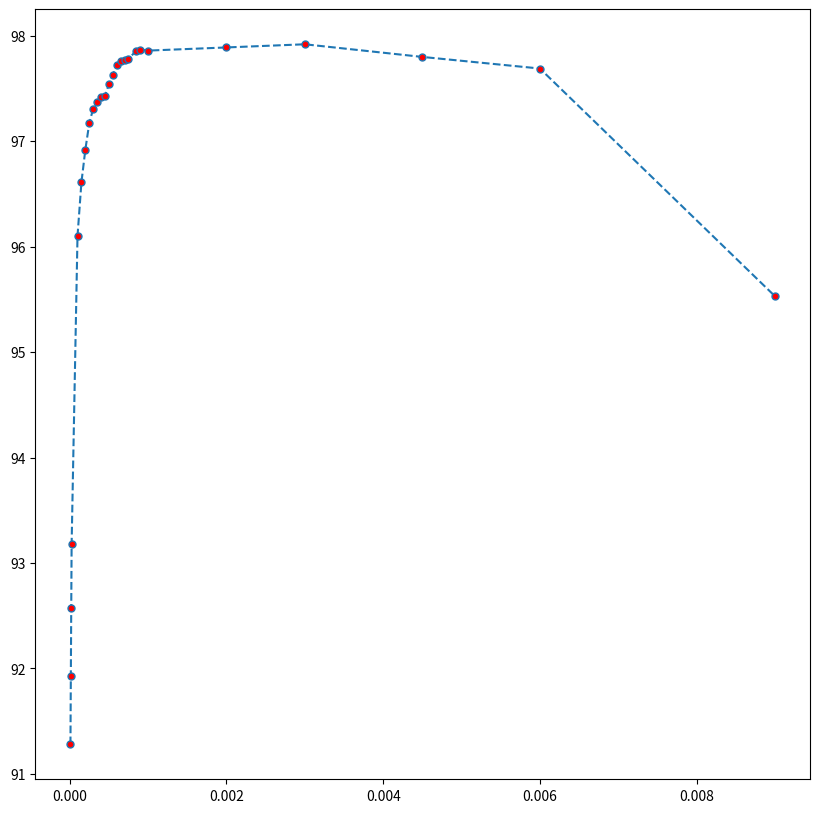

The script that saved this image: (Note: this script raises an exception after producing the figure.)
import numpy as np 
import matplotlib.pyplot as plt 

# ## Test Accuracy vs Learning rate
eta_values = [ [.001, 97.86], [0.002, 97.89],  [0.003,97.92], [0.0045,97.8], [0.006, 97.69], [0.009, 95.53], [0.0001, 96.10], [0.0002, 96.92], [0.0003, 97.31], [0.0004, 97.42], [0.0005, 97.54], [0.0006, 97.72], [0.00075, 97.78], [0.00015, 96.61], [0.00025, 97.17], [0.00035, 97.37], [0.00045, 97.43], [0.00055, 97.63], [0.00065, 97.76], [0.0007, 97.77], [0.00085, 97.86], [0.0009, 97.87], [0.00001, 91.28], [0.000015, 91.93], [0.00002, 92.57], [0.000025, 93.18]]

eta_values = sorted(eta_values, key=lambda x: x[0])

x = [i[0] for i in eta_values]
y = [i[1] for i in eta_values]

plt.subplots(1, 1, figsize=(10,10))
plt.plot(x, y, 'o--', markerfacecolor='red', markersize=5)

max_y_indice = y.index(max(y))
max_y = y[max_y_indice]
max_x = x[max_y_indice]

min_y_indice = y.index(min(y))
min_y = y[min_y_indice]
min_x = x[min_y_indice]

plt.annotate(s="Minimum Accuracy (" + str(min_x)+ "," + str(min_y)+ ")", xy= [min_x, min_y], fontsize=10)
plt.annotate(s="Maximum Accuracy (" + str(max_x)+ ',' + str(max_y)+')', xy= [max_x, max_y], fontsize=10)

plt.xlabel ("Learning Rate", fontsize=30)
plt.ylabel ("Test Accuracy", fontsize= 30)
plt.title ("Test Accuracy vs Learning Rate", fontsize=30)
# plt.show()
plt.savefig("learning_rate_sigmoid.png", dpi=300)



## Test Accuracy vs Minibatch Size

minibatch_values = [ [20, 97.24],  [35, 97.56], [50, 97.52], [75, 97.56], [90, 97.52], [100, 97.54], [150, 97.51], [200, 97.54], [260, 97.63], [310, 97.53], [350, 97.55], [420, 97.53], [500, 97.63], [550, 97.66], [700, 97.46], [30, 97.51], [40, 97.54], [60, 97.51], [70, 97.5], [80, 97.49], [125, 97.51], [175, 97.55], [190, 97.61], [220, 97.62], [240, 97.6], [270, 97.61], [300, 97.51], [380, 97.52], [400, 97.53], [450, 97.5], [475, 97.68], [525, 97.67], [540, 97.62], [575, 97.62], [600, 97.61], [625, 97.69], [650, 97.66], [750, 97.44], [800, 97.54], [850, 97.48], [900, 97.61], [950, 97.52], [1000, 97.45]]

minibatch_values = sorted(minibatch_values, key=lambda x: x[0])

x = [i[0] for i in minibatch_values]
y = [i[1] for i in minibatch_values]

plt.subplots(1, 1, figsize=(10,10))
plt.plot(x, y, 'o--', markerfacecolor='red', markersize=5)

max_y_indice = y.index(max(y))
max_y = y[max_y_indice]
max_x = x[max_y_indice]

min_y_indice = y.index(min(y))
min_y = y[min_y_indice]
min_x = x[min_y_indice]

plt.annotate(s="Minimum Accuracy (" + str(min_x)+ "," + str(min_y)+ ")", xy= [min_x, min_y], fontsize=10)
plt.annotate(s="Maximum Accuracy (" + str(max_x)+ ',' + str(max_y)+')', xy= [max_x, max_y], fontsize=10)

plt.xlabel ("Minibatch Size", fontsize=30)
plt.ylabel ("Test Accuracy", fontsize= 30)
plt.title ("Test Accuracy vs Minibatch Size", fontsize=30)
# plt.show()
plt.savefig("minibatch_size.png", dpi=300)


####
# Test Accuracy vs Neuron size 
neurons_values = [ [20, 95.15], [40, 96.74],  [50, 96.81], [75, 97.37], [90, 97.54], [100, 97.54], [150, 97.93], [200, 98.02], [250, 97.90], [300, 98], [350, 98.03], [400, 98.18], [450, 98.1], [500, 98.2], [550, 98.33], [600, 98.25], [120, 97.62], [140, 97.95], [170, 97.83], [190, 97.97], [225, 98.09], [280, 98.02], [320, 98.21], [340, 98.13], [375, 98.08], [420, 98.21], [440, 98.13], [470, 98.12], [490, 98.2], [520, 98.13], [540, 98.24], [570, 98.22]]

neurons_values = sorted(neurons_values, key=lambda x: x[0])

x = [i[0] for i in neurons_values]
y = [i[1] for i in neurons_values]

plt.subplots(1, 1, figsize=(15,15))
plt.plot(x, y, 'o--', markerfacecolor='red', markersize=5)

max_y_indice = y.index(max(y))
max_y = y[max_y_indice]
max_x = x[max_y_indice]

min_y_indice = y.index(min(y))
min_y = y[min_y_indice]
min_x = x[min_y_indice]

plt.annotate(s="Minimum Accuracy (" + str(min_x)+ "," + str(min_y)+ ")", xy= [min_x, min_y], fontsize=10)
plt.annotate(s="Maximum Accuracy (" + str(max_x)+ ',' + str(max_y)+')', xy= [max_x, max_y], fontsize=10)

plt.xlabel ("Neurons Size", fontsize=30)
plt.ylabel ("Test Accuracy", fontsize= 30)
plt.title ("Test Accuracy vs Neurons Size", fontsize=30)
# plt.show()
plt.savefig("neurons_size.png", dpi=300)



####
# Test Accuracy vs Learning Rate when using different activation functions

# Eta values using tanh function
eta_values_tanh = [ [.001, 97.50], [0.002, 95.38],  [0.003,93.94], [0.0045,93.07], [0.006, 89.48], [0.009, 88.80], [0.0001, 97.67], [0.0002, 97.77], [0.0003, 97.74], [0.0004, 97.48], [0.0005, 97.38], [0.0006, 97.56], [0.00075, 97.14], [0.00015, 97.72], [0.00025, 97.67], [0.00035, 97.55], [0.00045, 97.51], [0.00055, 97.69], [0.00065, 97.25], [0.0007, 97.23], [0.00085, 97.30], [0.0009, 97.36], [0.00001, 97], [0.000015, 97.27], [0.00002, 97.47], [0.000025, 97.48]]

eta_values_tanh = sorted(eta_values_tanh, key=lambda x: x[0])

x = [i[0] for i in eta_values_tanh]
y = [i[1] for i in eta_values_tanh]

plt.subplots(1, 1, figsize=(30,30))
plt.plot(x, y, 'o--', markerfacecolor='green', markersize=5)

max_y_indice = y.index(max(y))
max_y = y[max_y_indice]
max_x = x[max_y_indice]

min_y_indice = y.index(min(y))
min_y = y[min_y_indice]
min_x = x[min_y_indice]

plt.annotate(s="Minimum Accuracy (" + str(min_x)+ "," + str(min_y)+ ")", xy= [min_x, min_y], fontsize=25)
plt.annotate(s="Maximum Accuracy (" + str(max_x)+ ',' + str(max_y)+')', xy= [max_x, max_y], fontsize=25)

plt.xlabel ("Learning Rate", fontsize=25)
plt.ylabel ("Test Accuracy", fontsize= 25)
plt.title ("Test Accuracy vs Learning Rate Using Tanh Activation Function", fontsize=25)
# plt.show()
plt.savefig("learning_rate_tanh.png", dpi=300)